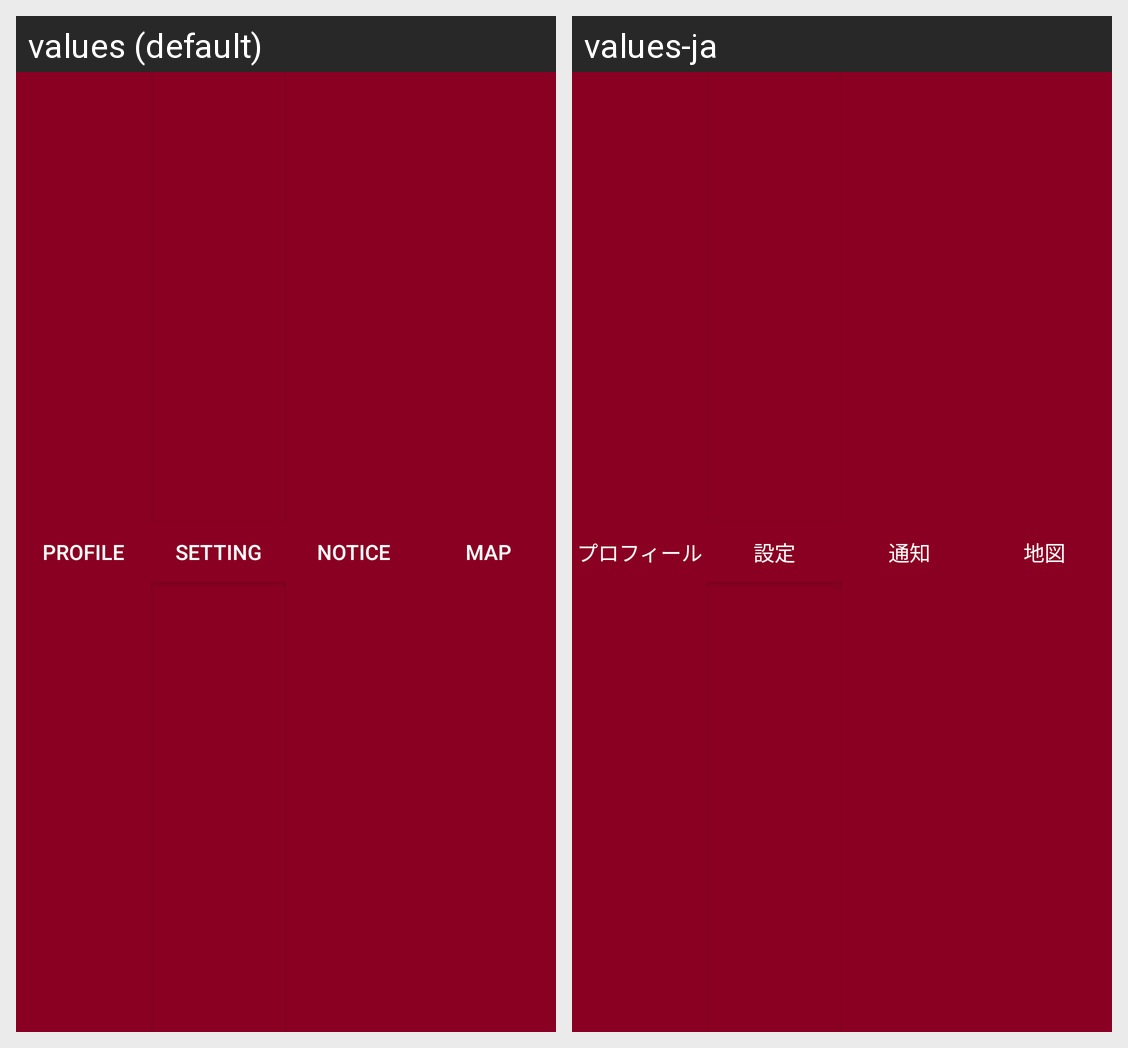

Translations of the strings shown on this Android screen, per locale in the grid:
Android screen res/layout/sub_tab_bar_other.xml rendered under 2 locales, left to right: values (default), values-ja. Device: Nexus 5 (rendered at 1080×1920; each locale shown at half size, 540×960, under a caption strip naming it); theme Theme.MaterialComponents.DayNight.NoActionBar.
Strings drawn on this screen, with the default value and each locale's value (text and hints the layout hard-codes, and strings that could not be matched under every locale, appear in the picture but are not listed):

profile
  values: Profile
  values-ja: プロフィール

setting
  values: Setting
  values-ja: 設定

notice
  values: Notice
  values-ja: 通知

map
  values: Map
  values-ja: 地図
